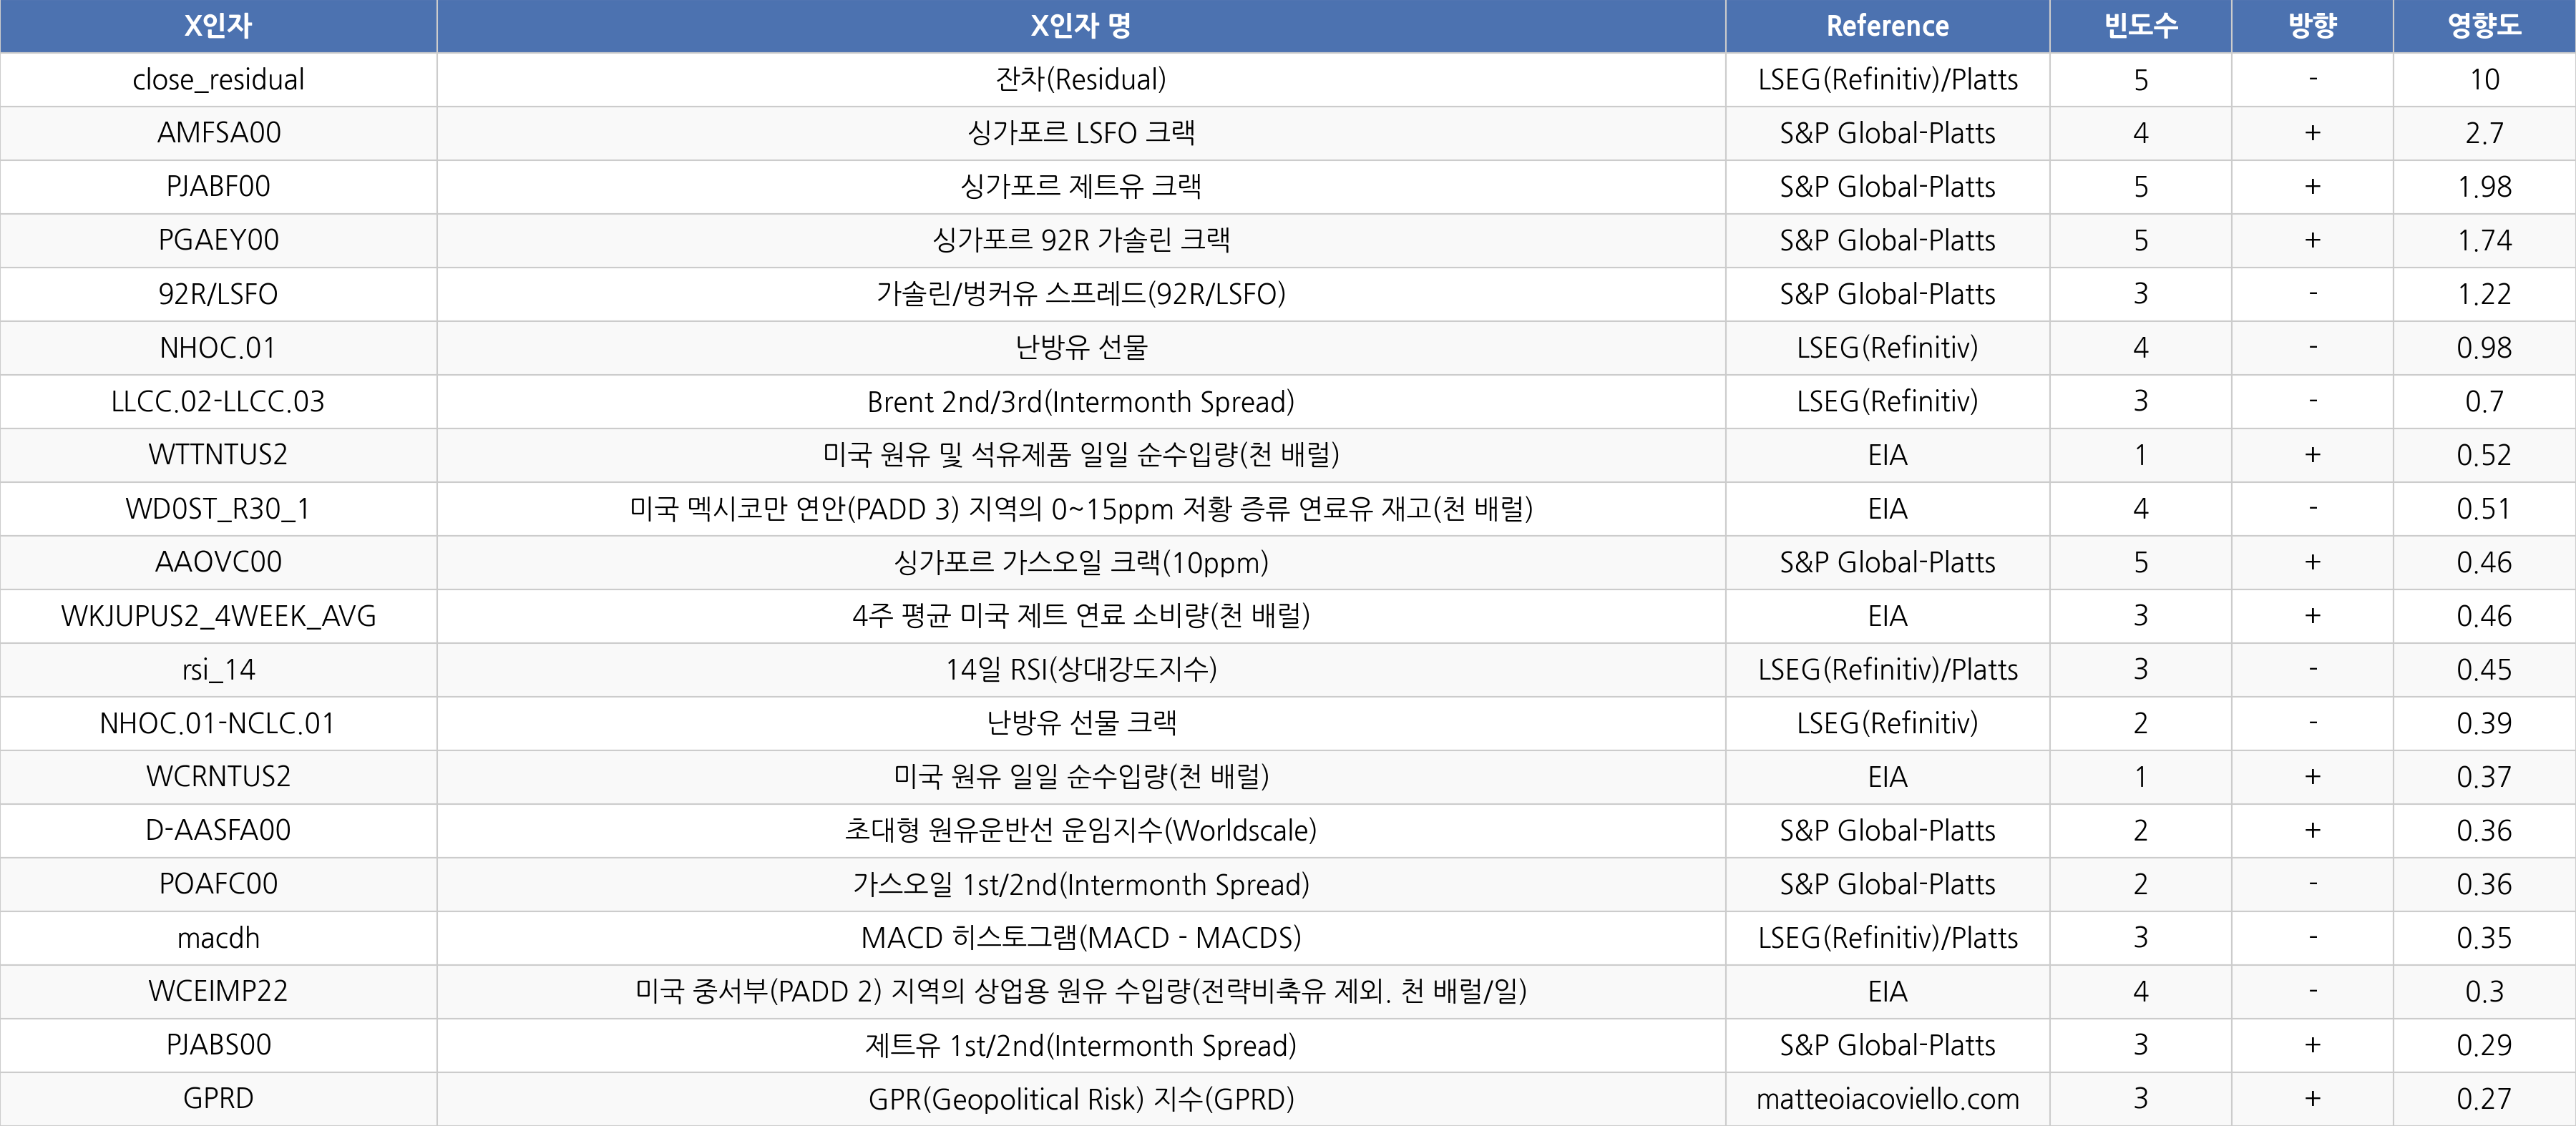

Values plotted in this chart, from the file beside it:
시작일, X인자, X인자 명, Reference, 빈도수, 방향, 영향도
2025-12-08, close_residual, 잔차(Residual), LSEG(Refinitiv)/Platts, 5, -, 10
2025-12-08, AMFSA00, 싱가포르 LSFO 크랙, S&P Global-Platts, 4, +, 2.7
2025-12-08, PJABF00, 싱가포르 제트유 크랙, S&P Global-Platts, 5, +, 1.98
2025-12-08, PGAEY00, 싱가포르 92R 가솔린 크랙, S&P Global-Platts, 5, +, 1.74
2025-12-08, 92R/LSFO, 가솔린/벙커유 스프레드(92R/LSFO), S&P Global-Platts, 3, -, 1.22
2025-12-08, NHOC.01, 난방유 선물, LSEG(Refinitiv), 4, -, 0.98
2025-12-08, LLCC.02-LLCC.03, Brent 2nd/3rd(Intermonth Spread), LSEG(Refinitiv), 3, -, 0.7
2025-12-08, WTTNTUS2, 미국 원유 및 석유제품 일일 순수입량(천 배럴), EIA, 1, +, 0.52
2025-12-08, WD0ST_R30_1, 미국 멕시코만 연안(PADD 3) 지역의 0~15ppm 저황 증류 연료유…, EIA, 4, -, 0.51
2025-12-08, AAOVC00, 싱가포르 가스오일 크랙(10ppm), S&P Global-Platts, 5, +, 0.46
2025-12-08, WKJUPUS2_4WEEK_AVG, 4주 평균 미국 제트 연료 소비량(천 배럴), EIA, 3, +, 0.46
2025-12-08, rsi_14, 14일 RSI(상대강도지수), LSEG(Refinitiv)/Platts, 3, -, 0.45
2025-12-08, NHOC.01-NCLC.01, 난방유 선물 크랙, LSEG(Refinitiv), 2, -, 0.39
2025-12-08, WCRNTUS2, 미국 원유 일일 순수입량(천 배럴), EIA, 1, +, 0.37
2025-12-08, D-AASFA00, 초대형 원유운반선 운임지수(Worldscale), S&P Global-Platts, 2, +, 0.36
2025-12-08, POAFC00, 가스오일 1st/2nd(Intermonth Spread), S&P Global-Platts, 2, -, 0.36
2025-12-08, macdh, MACD 히스토그램(MACD - MACDS), LSEG(Refinitiv)/Platts, 3, -, 0.35
2025-12-08, WCEIMP22, 미국 중서부(PADD 2) 지역의 상업용 원유 수입량(전략비축유 제외. …, EIA, 4, -, 0.3
2025-12-08, PJABS00, 제트유 1st/2nd(Intermonth Spread), S&P Global-Platts, 3, +, 0.29
2025-12-08, GPRD, GPR(Geopolitical Risk) 지수(GPRD), matteoiacoviello.com, 3, +, 0.27
